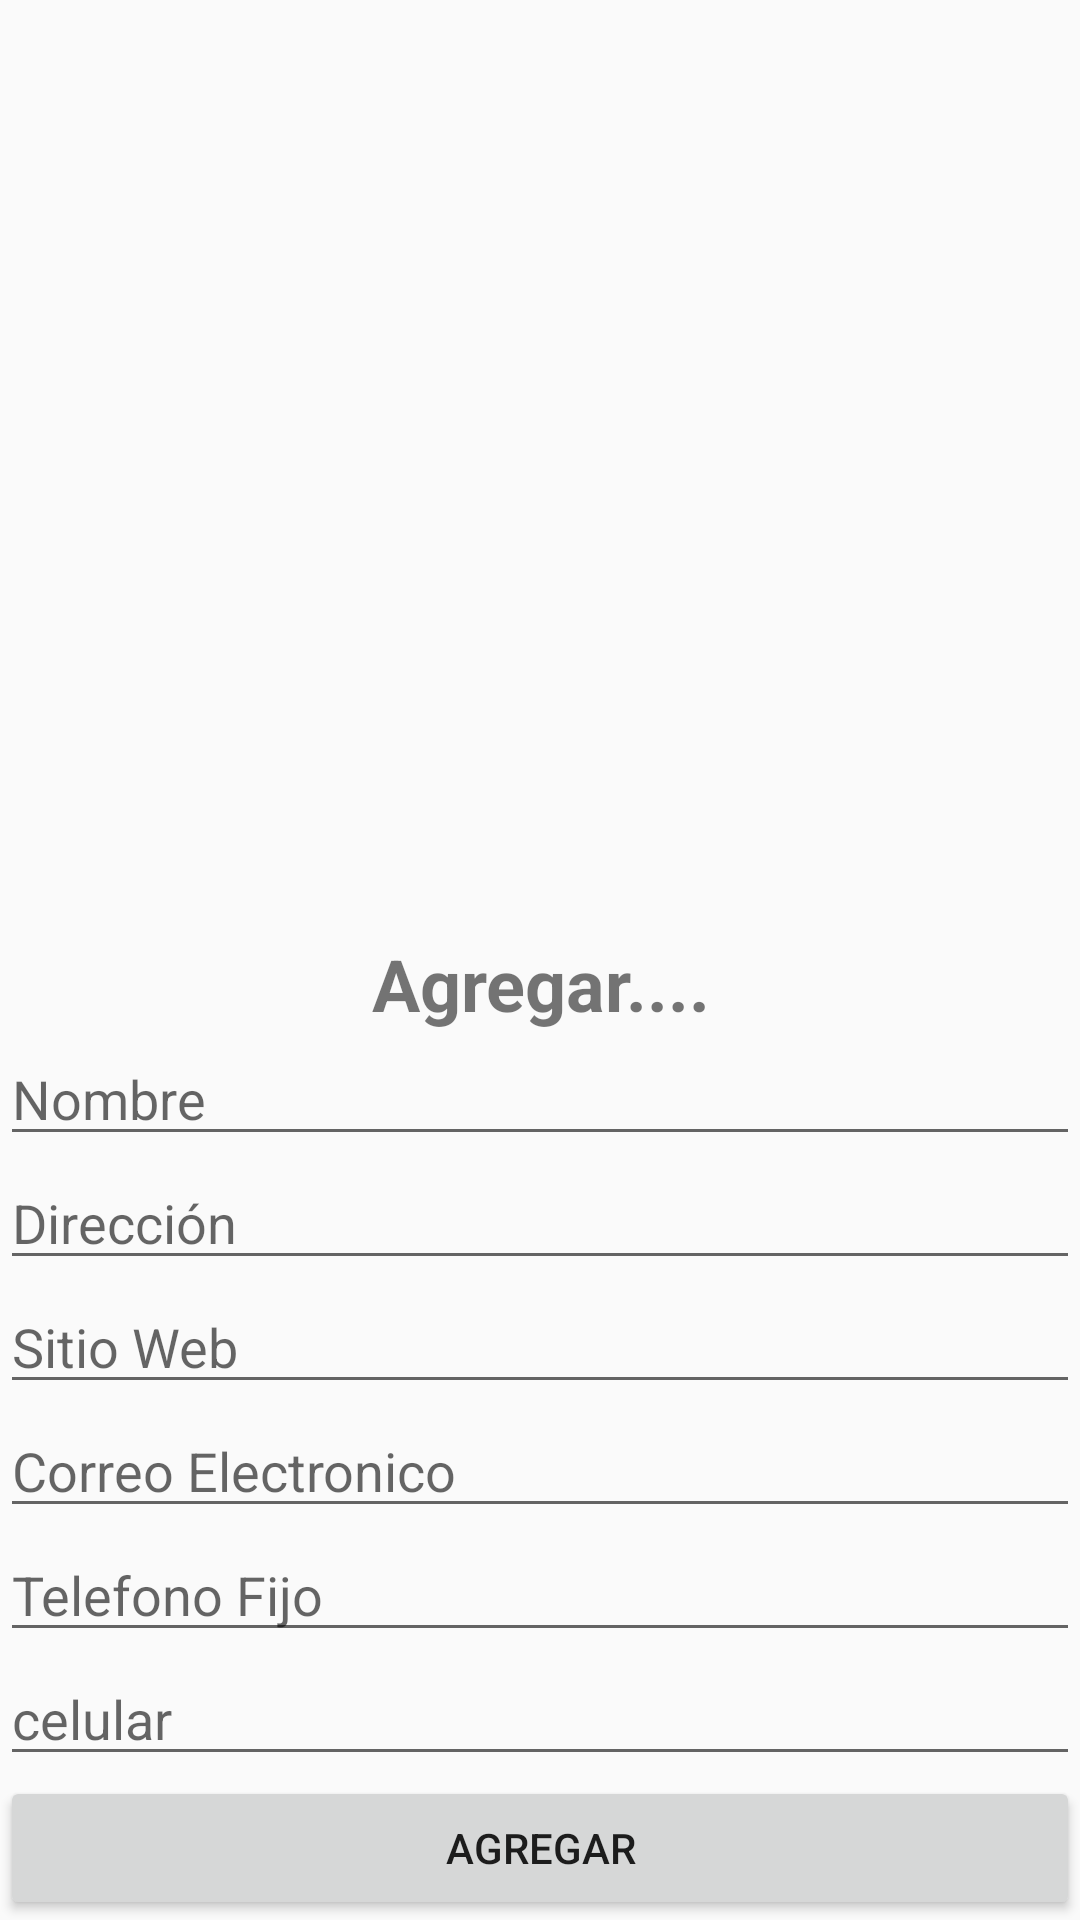

Produce the Android XML layout that renders to this screen, including the resource entries it uses.
<!-- AndroidManifest.xml: application theme AppTheme -->
<!-- res/layout/activity_agregar.xml -->
<?xml version="1.0" encoding="utf-8"?>
<android.support.constraint.ConstraintLayout xmlns:android="http://schemas.android.com/apk/res/android"
    xmlns:app="http://schemas.android.com/apk/res-auto"
    xmlns:tools="http://schemas.android.com/tools"
    android:layout_width="match_parent"
    android:layout_height="match_parent"
    >

    <LinearLayout
        android:layout_width="match_parent"
        android:layout_height="match_parent"
        android:orientation="vertical"
        android:gravity="bottom">

        <TextView
            android:id="@+id/lblTitulo"
            android:layout_width="match_parent"
            android:layout_height="wrap_content"
            android:text="Agregar...."
            android:textAlignment="center"
            android:textSize="24sp"
            android:textStyle="bold" />

        <EditText
            android:id="@+id/txtNombre"
            android:layout_width="match_parent"
            android:layout_height="wrap_content"
            android:inputType="text"
            android:hint="@string/nombre" />

        <EditText
            android:id="@+id/txtDireccion"
            android:layout_width="match_parent"
            android:layout_height="wrap_content"
            android:inputType="textLongMessage"
            android:hint="@string/direcci_n" />

        <EditText
            android:id="@+id/txtSitioWeb"
            android:layout_width="match_parent"
            android:layout_height="wrap_content"
            android:inputType="textUri"
            android:hint="@string/sitio_web" />
        <EditText
            android:id="@+id/txtCorreoElectronico"
            android:layout_width="match_parent"
            android:layout_height="wrap_content"
            android:inputType="textEmailAddress"
            android:hint="@string/correo_electronico" />
        <EditText
            android:id="@+id/txtTelefonoFijo"
            android:layout_width="match_parent"
            android:layout_height="wrap_content"
            android:inputType="phone"
            android:hint="@string/telefono_fijo" />

        <EditText
            android:id="@+id/txtCelular"
            android:layout_width="match_parent"
            android:layout_height="wrap_content"
            android:inputType="phone"
            android:hint="@string/celular" />
        <Button
            android:layout_width="match_parent"
            android:layout_height="wrap_content"
            android:onClick="guardar"
            android:text="@string/agregar"/>

    </LinearLayout>

</android.support.constraint.ConstraintLayout>
<!-- resources referenced by this layout -->
<resources>
  <string name="agregar">Agregar</string>
  <string name="celular">celular</string>
  <string name="correo_electronico">Correo Electronico</string>
  <string name="direcci_n">Dirección</string>
  <string name="nombre">Nombre</string>
  <string name="sitio_web">Sitio Web</string>
  <string name="telefono_fijo">Telefono Fijo</string>
  <style name="AppTheme" parent="Theme.AppCompat.Light.DarkActionBar">
          
          <item name="colorPrimary">@color/colorPrimary</item>
          <item name="colorPrimaryDark">@color/colorPrimaryDark</item>
          <item name="colorAccent">@color/colorAccent</item>
      </style>
  <color name="colorPrimary">#00BCD4</color>
  <color name="colorPrimaryDark">#0097A7</color>
  <color name="colorAccent">#FFEB3B</color>
</resources>
